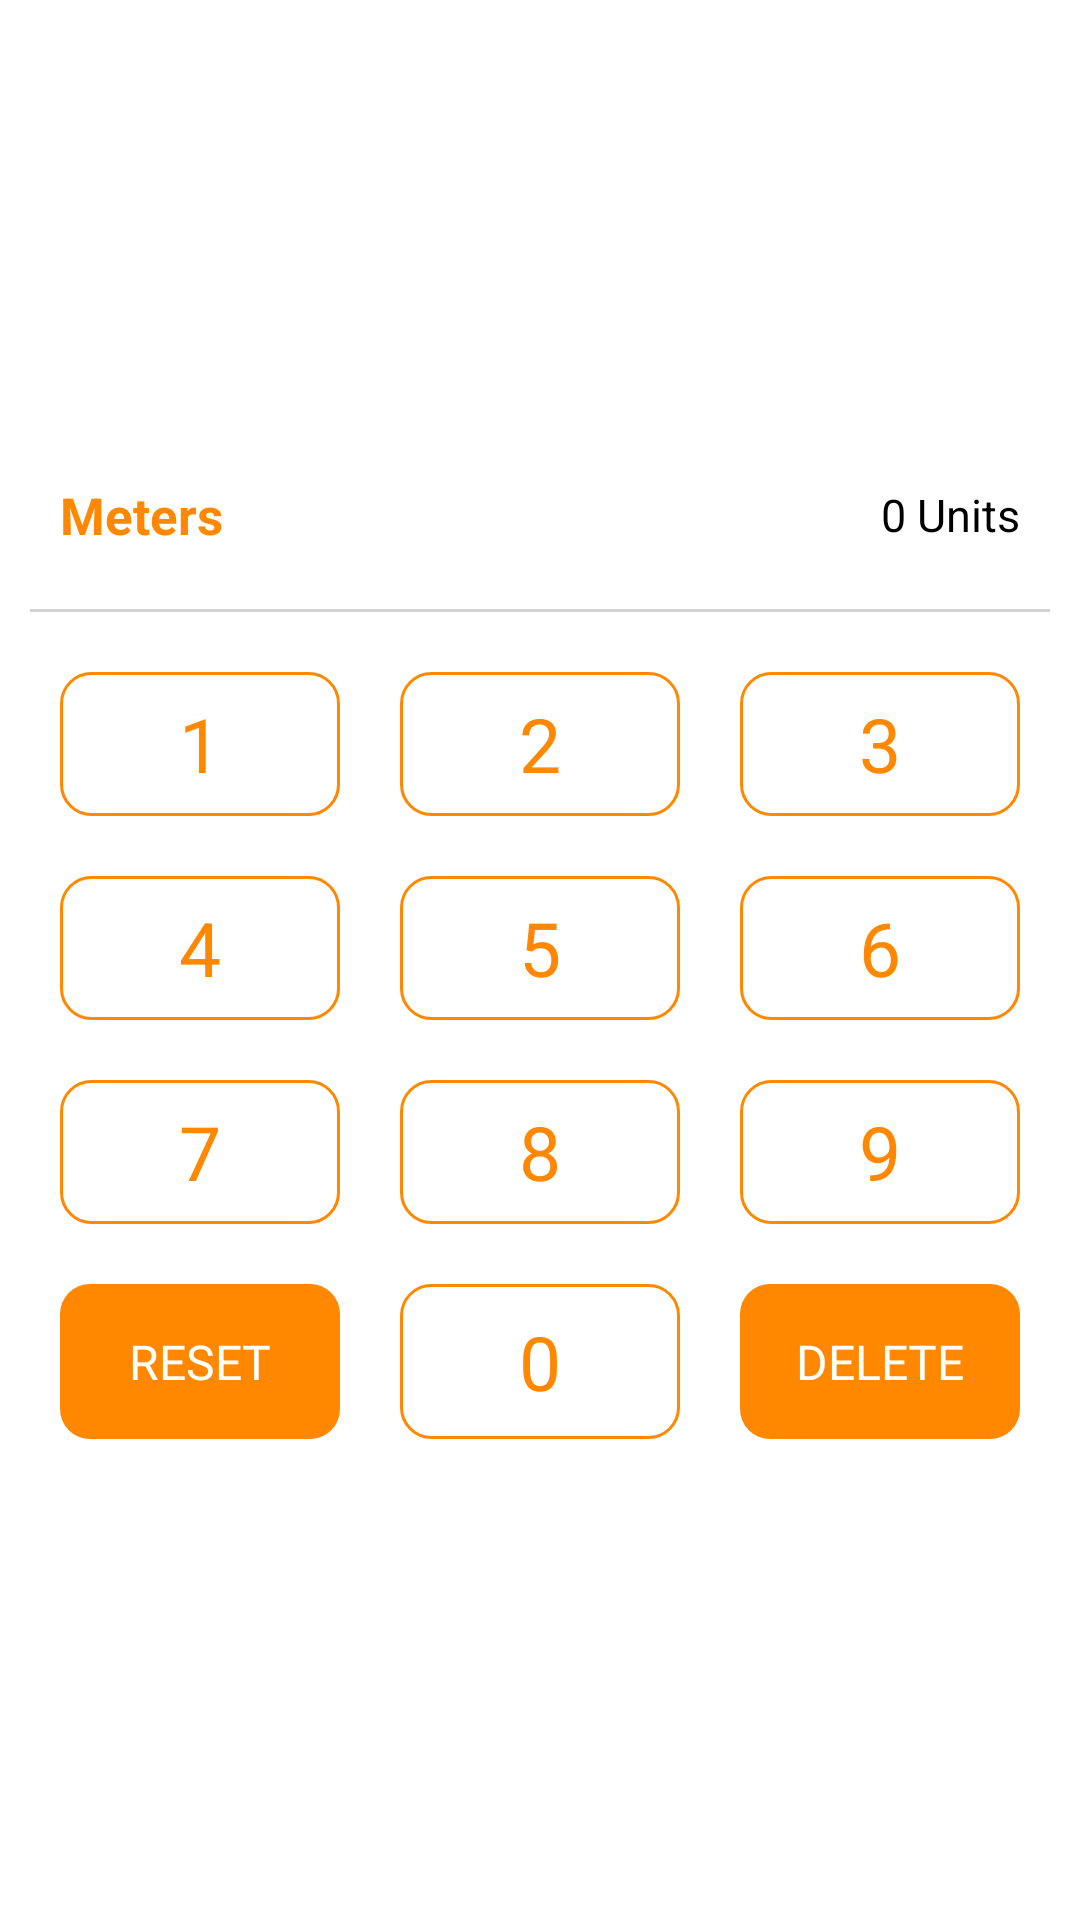

Produce the Android XML layout that renders to this screen, including the resource entries it uses.
<!-- AndroidManifest.xml: application theme AppTheme -->
<!-- res/layout/edit_dialog.xml -->
<?xml version="1.0" encoding="utf-8"?>
<LinearLayout xmlns:android="http://schemas.android.com/apk/res/android"
    android:layout_width="match_parent"
    android:layout_height="match_parent"
    android:gravity="center"
    android:orientation="vertical">

    <LinearLayout
        android:layout_width="match_parent"
        android:layout_height="wrap_content"
        android:layout_margin="20sp">

        <include layout="@layout/result_view" />

    </LinearLayout>

    <View
        android:layout_width="match_parent"
        android:layout_height="1dp"
        android:layout_marginHorizontal="10dp"
        android:background="#d3d3d3" />

    <TableLayout
        android:layout_width="match_parent"
        android:layout_height="wrap_content"
        android:layout_gravity="center"
        android:layout_margin="10dp"
        android:gravity="center"
        android:orientation="vertical">

        <TableRow style="@style/RowStyleForButton">

            <Button
                android:id="@+id/onClickB1"
                style="@style/buttonStyleOnRow"
                android:background="@drawable/ripple_effect_for_negative"
                android:text="@string/t1" />

            <Button
                android:id="@+id/onClickB2"
                style="@style/buttonStyleOnRow"
                android:background="@drawable/ripple_effect_for_negative"
                android:text="@string/t2" />

            <Button
                android:id="@+id/onClickB3"
                style="@style/buttonStyleOnRow"
                android:background="@drawable/ripple_effect_for_negative"
                android:text="@string/t3" />

        </TableRow>

        <TableRow style="@style/RowStyleForButton">

            <Button
                android:id="@+id/onClickB4"
                style="@style/buttonStyleOnRow"
                android:background="@drawable/ripple_effect_for_negative"
                android:text="@string/t4" />

            <Button
                android:id="@+id/onClickB5"
                style="@style/buttonStyleOnRow"
                android:background="@drawable/ripple_effect_for_negative"
                android:text="@string/t5" />

            <Button
                android:id="@+id/onClickB6"
                style="@style/buttonStyleOnRow"
                android:background="@drawable/ripple_effect_for_negative"
                android:text="@string/t6" />

        </TableRow>

        <TableRow style="@style/RowStyleForButton">

            <Button
                android:id="@+id/onClickB7"
                style="@style/buttonStyleOnRow"
                android:background="@drawable/ripple_effect_for_negative"
                android:text="@string/t7" />

            <Button
                android:id="@+id/onClickB8"
                style="@style/buttonStyleOnRow"
                android:background="@drawable/ripple_effect_for_negative"
                android:text="@string/t8" />

            <Button
                android:id="@+id/onClickB9"
                style="@style/buttonStyleOnRow"
                android:background="@drawable/ripple_effect_for_negative"
                android:text="@string/t9" />

        </TableRow>

        <TableRow style="@style/RowStyleForButton">

            <Button
                android:id="@+id/onClickClear"
                style="@style/buttonStyleOnRow"
                android:background="@drawable/ripple_effect_for_positive"
                android:text="@string/reset"
                android:textColor="@android:color/white"
                android:textSize="16sp" />

            <Button
                android:id="@+id/onClickB0"
                style="@style/buttonStyleOnRow"
                android:background="@drawable/ripple_effect_for_negative"
                android:text="@string/t0" />

            <Button
                android:id="@+id/onClickDelete"
                style="@style/buttonStyleOnRow"
                android:background="@drawable/ripple_effect_for_positive"
                android:text="@string/t_del"
                android:textColor="@android:color/white"
                android:textSize="16sp" />

        </TableRow>

    </TableLayout>

</LinearLayout>
<!-- res/layout/result_view.xml (included above) -->
<?xml version="1.0" encoding="utf-8"?>
<LinearLayout xmlns:android="http://schemas.android.com/apk/res/android"
    android:layout_width="match_parent"
    android:layout_height="wrap_content"
    android:gravity="center"
    android:layout_weight="1"
    android:layout_gravity="center"
    android:orientation="horizontal">

    <TextView
        android:id="@+id/resultsTitle"
        android:textSize="17sp"
        android:text="@string/units"
        android:textStyle="bold"
        android:textColor="@android:color/holo_orange_dark"
        android:gravity="center|start"
        android:layout_weight="1"
        android:layout_gravity="center"
        android:layout_width="0dp"
        android:layout_height="match_parent"/>

    <TextView
        android:id="@+id/resultsValue"
        android:textSize="15sp"
        android:text="@string/unitsValue"
        android:gravity="center|end"
        android:layout_gravity="center"
        android:layout_weight="3"
        android:textColor="@android:color/black"
        android:layout_width="0dp"
        android:layout_height="match_parent"/>

</LinearLayout>
<!-- resources referenced by this layout -->
<resources>
  <!-- drawable ripple_effect_for_negative (drawable) -->
  <?xml version="1.0" encoding="utf-8"?>
  <ripple
      xmlns:android="http://schemas.android.com/apk/res/android"
      android:color="#d3d3d3">     
  
      
      <item>
          <shape android:shape="rectangle">
              <corners android:radius="10dp" />
              <solid android:color="@android:color/white"/>
              <stroke android:width="3px" android:color="@android:color/holo_orange_dark" />
          </shape>
      </item>
  
  </ripple>
  <!-- drawable ripple_effect_for_positive (drawable) -->
  <?xml version="1.0" encoding="utf-8"?>
  <ripple
      xmlns:android="http://schemas.android.com/apk/res/android"
      android:color="@android:color/white">     
  
      
      <item>
          <shape android:shape="rectangle">
              <corners android:radius="10dp" />
              <solid android:color="@android:color/holo_orange_dark"/>
          </shape>
      </item>
  
  </ripple>
  <string name="reset">RESET</string>
  <string name="t0">0</string>
  <string name="t1">1</string>
  <string name="t2">2</string>
  <string name="t3">3</string>
  <string name="t4">4</string>
  <string name="t5">5</string>
  <string name="t6">6</string>
  <string name="t7">7</string>
  <string name="t8">8</string>
  <string name="t9">9</string>
  <string name="t_del">DELETE</string>
  <string name="units">Meters</string>
  <string name="unitsValue">0 Units</string>
  <style name="RowStyleForButton">
          <item name="android:layout_width">match_parent</item>
          <item name="android:layout_height">0dp</item>
          <item name="android:layout_weight">1</item>
          <item name="android:layout_gravity">center</item>
          <item name="android:gravity">center</item>
          <item name="android:layout_marginTop">5dp</item>
          <item name="android:layout_marginBottom">5dp</item>
      </style>
  <style name="buttonStyleOnRow">
          <item name="android:textColor">@android:color/holo_orange_dark</item>
          <item name="android:layout_width">match_parent</item>
          <item name="android:layout_height">match_parent</item>
          <item name="android:layout_gravity">center</item>
          <item name="android:gravity">center</item>
          <item name="android:textSize">25sp</item>
          <item name="android:layout_margin">5dp</item>
          <item name="android:layout_span">1</item>
          <item name="android:layout_weight">1</item>
      </style>
  <style name="AppTheme" parent="@android:style/Theme.Holo.Light">
          <item name="android:windowActionBar">false</item>
          <item name="android:windowNoTitle">true</item>
      </style>
</resources>
